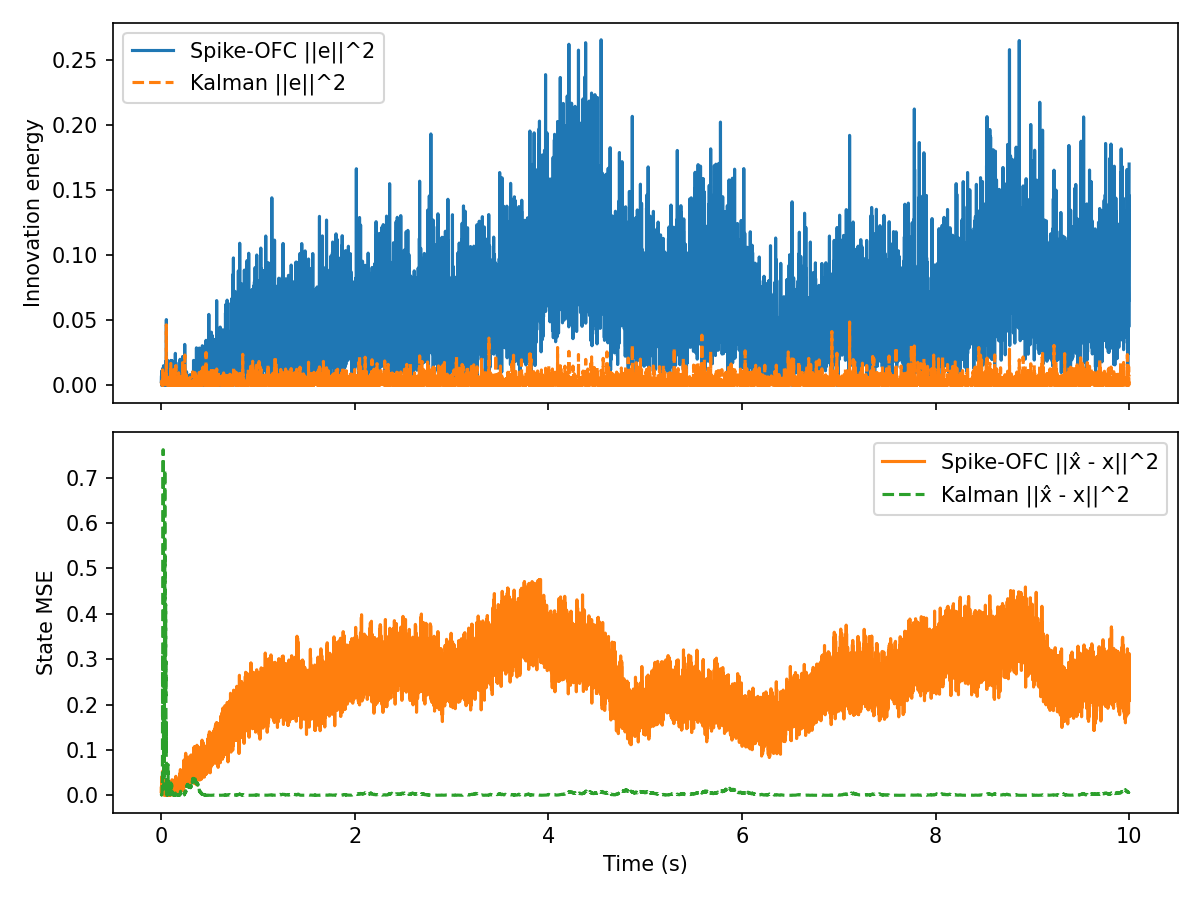

The file beside this chart, header and first rows:
t, innovation, mse, firing_rate, r_norm, Ge_norm, kalman_innovation, kalman_mse
0.000000, 2.976885e-03, 7.890862e-03, 1.562500e+01, 1.000000e+00, 1.322994e-03, 2.976885e-03, 3.022917e-03
0.001000, 6.967019e-03, 1.892517e-02, 1.562500e+01, 1.413883e+00, 2.023953e-03, 2.475984e-03, 1.021829e-03
0.002000, 7.426011e-03, 5.271211e-03, 1.562500e+01, 1.731241e+00, 2.089559e-03, 1.198245e-03, 9.503804e-04
0.003000, 1.215707e-05, 1.392690e-02, 1.562500e+01, 1.998597e+00, 8.454567e-05, 3.169436e-03, 1.221255e-03
0.004000, 4.597601e-03, 4.076539e-02, 1.562500e+01, 2.233977e+00, 1.644154e-03, 2.736926e-03, 1.561279e-03
0.005000, 2.168726e-03, 1.778688e-02, 1.562500e+01, 2.446627e+00, 1.129222e-03, 9.251451e-04, 8.074620e-04
0.006000, 1.058273e-02, 1.878602e-02, 1.562500e+01, 2.642041e+00, 2.494455e-03, 4.701103e-04, 1.605766e-03
0.007000, 2.643531e-03, 2.044698e-02, 1.562500e+01, 2.823801e+00, 1.246720e-03, 2.284252e-03, 2.452793e-03
0.008000, 1.140535e-02, 2.516310e-02, 1.562500e+01, 2.994393e+00, 2.589591e-03, 3.092808e-04, 5.622203e-03
0.009000, 6.135857e-03, 8.013195e-03, 1.562500e+01, 3.155630e+00, 1.899391e-03, 3.141431e-03, 2.752339e-02
0.01, 2.168063e-03, 3.367870e-02, 1.562500e+01, 3.308879e+00, 1.129049e-03, 1.285069e-05, 2.424777e-02
0.011, 1.444726e-07, 1.693526e-02, 1.562500e+01, 3.455205e+00, 9.216578e-06, 1.563321e-04, 3.195031e-02
0.012, 5.721435e-04, 2.622913e-02, 1.562500e+01, 3.595451e+00, 5.800018e-04, 3.052734e-03, 8.993742e-02
0.013, 1.290159e-02, 2.001396e-02, 1.562500e+01, 3.730305e+00, 2.754220e-03, 1.188579e-02, 3.111180e-01
0.014, 1.159945e-02, 3.601027e-02, 1.562500e+01, 3.860331e+00, 2.611533e-03, 1.661813e-03, 2.093203e-01
0.015, 9.449254e-04, 1.878168e-02, 1.562500e+01, 3.986002e+00, 7.453764e-04, 9.383290e-04, 1.428650e-01
0.016, 2.368033e-03, 5.376179e-02, 1.562500e+01, 4.107717e+00, 1.179970e-03, 4.431747e-04, 1.878158e-01
0.017, 1.523710e-04, 1.641092e-02, 1.562500e+01, 4.225820e+00, 2.993147e-04, 4.671396e-03, 3.875277e-01
0.018, 7.031557e-04, 4.563382e-02, 1.562500e+01, 4.340604e+00, 6.429877e-04, 1.522499e-03, 5.404583e-01
0.019, 8.888187e-03, 1.170717e-02, 1.562500e+01, 4.452327e+00, 2.286038e-03, 2.224175e-03, 7.617115e-01
0.02, 1.169580e-03, 2.637241e-03, 1.562500e+01, 4.561214e+00, 8.292621e-04, 3.694914e-03, 4.819628e-01
0.021, 6.292852e-04, 9.168927e-03, 1.562500e+01, 4.667462e+00, 6.082759e-04, 1.391425e-03, 3.399628e-01
0.022, 3.783481e-03, 1.828722e-02, 1.562500e+01, 4.771249e+00, 1.491498e-03, 3.872553e-03, 1.559252e-01
0.023, 1.508779e-02, 8.350564e-03, 1.562500e+01, 4.872732e+00, 2.978446e-03, 9.425393e-04, 8.988947e-02
0.024, 4.057667e-03, 5.804787e-03, 1.562500e+01, 5.168723e+00, 1.544597e-03, 4.745716e-04, 1.349793e-01
0.025, 7.962681e-03, 9.243845e-03, 1.562500e+01, 5.262195e+00, 2.163747e-03, 3.791097e-03, 3.126992e-02
0.026, 1.272882e-02, 1.566081e-02, 1.562500e+01, 5.536736e+00, 2.735716e-03, 3.745768e-04, 1.376080e-02
0.027, 5.552343e-04, 9.999646e-03, 1.562500e+01, 5.796693e+00, 5.713668e-04, 1.145045e-02, 1.957823e-01
0.028, 2.743753e-03, 7.716319e-05, 1.562500e+01, 5.879644e+00, 1.270134e-03, 4.403333e-03, 5.892259e-02
0.029, 1.135704e-04, 8.940552e-03, 1.562500e+01, 6.124916e+00, 2.584101e-04, 2.162546e-05, 6.607769e-02
0.03, 3.081695e-03, 2.964668e-03, 1.562500e+01, 6.360667e+00, 1.346083e-03, 3.961082e-04, 3.894513e-02
0.031, 1.965922e-03, 5.686435e-03, 1.562500e+01, 6.435855e+00, 1.075128e-03, 4.415130e-06, 4.189708e-02
0.032, 3.889127e-06, 2.419564e-02, 1.562500e+01, 6.660404e+00, 4.781927e-05, 1.815560e-03, 1.047439e-01
0.033, 2.167396e-03, 3.567257e-03, 1.562500e+01, 6.876821e+00, 1.128875e-03, 3.252051e-03, 2.341185e-01
0.034, 5.503832e-03, 1.485212e-02, 1.562500e+01, 7.087156e+00, 1.798910e-03, 8.071115e-03, 5.301321e-01
0.035, 9.221403e-04, 2.107609e-03, 1.562500e+01, 7.291875e+00, 7.363349e-04, 1.017444e-03, 4.162276e-01
0.036, 5.848250e-03, 2.246465e-02, 1.562500e+01, 7.356745e+00, 1.854342e-03, 5.940991e-03, 7.175263e-01
0.037, 2.500849e-05, 2.969466e-03, 1.562500e+01, 7.553490e+00, 1.212609e-04, 2.816864e-06, 7.078995e-01
0.038, 3.285513e-03, 7.011617e-03, 1.562500e+01, 7.745121e+00, 1.389884e-03, 1.099199e-02, 3.355250e-01
0.039, 9.108597e-03, 9.089261e-03, 1.562500e+01, 7.931309e+00, 2.314209e-03, 2.222208e-03, 2.161750e-01
0.04, 2.460763e-03, 7.867177e-03, 1.562500e+01, 8.113056e+00, 1.202851e-03, 5.236114e-04, 2.677155e-01
0.041, 1.207202e-05, 3.838212e-03, 1.562500e+01, 8.290211e+00, 8.424943e-05, 2.443673e-03, 3.966045e-01
0.042, 2.275843e-03, 2.624404e-02, 1.562500e+01, 8.346454e+00, 1.156773e-03, 6.577209e-05, 4.197782e-01
0.043, 8.364352e-03, 6.876313e-03, 1.562500e+01, 8.518599e+00, 2.217650e-03, 9.236597e-10, 4.191027e-01
0.044, 3.108505e-04, 6.300715e-04, 1.562500e+01, 8.687869e+00, 4.275163e-04, 1.454312e-03, 3.202869e-01
0.045, 4.356840e-03, 7.165590e-03, 1.562500e+01, 8.852553e+00, 1.600526e-03, 1.518956e-03, 4.207534e-01
0.046, 4.173575e-03, 8.813871e-03, 1.562500e+01, 8.904738e+00, 1.566502e-03, 7.780869e-03, 2.192825e-01
0.047, 1.871618e-02, 1.288360e-02, 1.562500e+01, 9.065539e+00, 3.317305e-03, 1.368117e-03, 2.951380e-01
0.048, 7.855324e-04, 1.157641e-04, 1.562500e+01, 9.224341e+00, 6.796087e-04, 3.846493e-03, 1.790377e-01
0.049, 6.619361e-05, 1.212631e-02, 1.562500e+01, 9.379032e+00, 1.972809e-04, 1.244601e-03, 1.277102e-01
0.05, 7.545714e-04, 5.774544e-03, 1.562500e+01, 9.427828e+00, 6.660810e-04, 8.592022e-04, 9.321097e-02
0.051, 1.642869e-02, 5.422344e-03, 1.562500e+01, 9.580299e+00, 3.107981e-03, 2.962023e-03, 1.615744e-01
0.052, 5.047613e-02, 2.469116e-02, 1.562500e+01, 9.730720e+00, 5.447784e-03, 4.642627e-02, 8.061910e-04
0.053, 1.207009e-02, 9.536780e-03, 1.562500e+01, 9.877216e+00, 2.663987e-03, 6.973900e-03, 2.842555e-02
0.054, 6.736256e-03, 2.570788e-03, 1.562500e+01, 1.011940e+01, 1.990152e-03, 2.180589e-03, 8.373954e-03
0.055, 1.788391e-04, 1.509493e-02, 1.562500e+01, 1.026035e+01, 3.242711e-04, 7.510403e-04, 2.394775e-03
0.056, 4.346689e-03, 4.738355e-04, 1.562500e+01, 1.049450e+01, 1.598660e-03, 2.090062e-03, 5.568838e-04
0.057, 2.616156e-03, 1.296163e-02, 1.562500e+01, 1.072216e+01, 1.240249e-03, 1.344103e-03, 6.358764e-03
0.058, 1.677340e-05, 3.427820e-03, 1.562500e+01, 1.085394e+01, 9.930874e-05, 8.433199e-05, 8.183037e-03
0.059, 6.743805e-04, 1.164237e-02, 1.562500e+01, 1.107398e+01, 6.296938e-04, 4.540563e-04, 3.293032e-03
... 9,940 more rows
